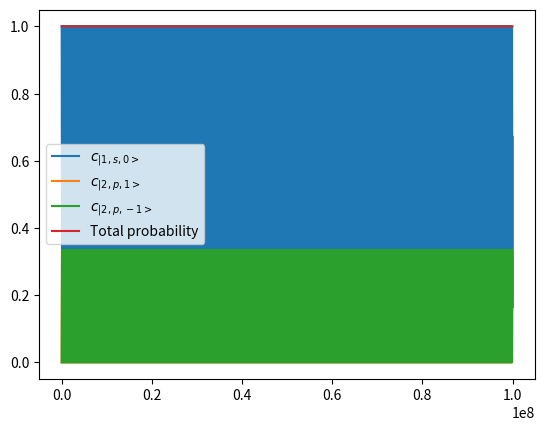

Source code (Python):
import numpy as np
from scipy.integrate import solve_ivp
import matplotlib.pyplot as plt
import scipy.constants as const

plt.ion()

# Set some constants to use later
# This makes it easier to work in natural units (h = e = c = 1)

h = 1
hbar = h/(2*const.pi)
e = 1
c = 1
epsilon_0 = e**2/(2*h*c*const.alpha)
m_e = 511e3
a_0 = 4*const.pi*epsilon_0*hbar**2/(m_e*e**2)
E_0 = 1

# Set up the system
# The system is described, by: H_2 X H_2 x H_3
# Not all of these states exist however, such as |0,1,1> does not (1P)
# As long as everything is set up correctly, this should not pose a problem
# The mapping is such that for the 3rd index 0->0, 1->1, 2->-1.
# For higher dimensions 3->2, 4->-2, 5->3, 6->-3
# So the general term is: -(i >> 1) if i % 2 == 0 else (i >> 1) + 1
# >> -> right shift 
magnetic_num = lambda ml : -(ml >> 1) if ml % 2 == 0 else (ml >> 1) + 1

# These are dipole matrix elements in the x direction
dipole_m_elements = np.zeros((2,2,3,2,2,3),dtype=np.complex128)

dipole_m_elements[0,0,0,1,1,1] =  (2**7/3**5)*a_0 # <0,0, 0|x|1,1, 1> -> <1,s, 0|x|2,p, 1>
dipole_m_elements[0,0,0,1,1,2] = -(2**7/3**5)*a_0 # <0,0, 0|x|1,1,-1> -> <1,s, 0|x|2,p,-1>
dipole_m_elements[1,1,1,0,0,0] =  (2**7/3**5)*a_0 # <1,1, 1|x|0,0, 0> -> <2,p, 1|x|1,s, 0>
dipole_m_elements[1,1,2,0,0,0] = -(2**7/3**5)*a_0 # <1,1,-1|x|0,0, 0> -> <2,p,-1|x|1,s, 0>

# Set up energy levels
# Gross structure
E_n = lambda n : -m_e*e**4/((n+1)**2*h**3*8*c*epsilon_0**2)
# Leave forbidden levels with 0 energy
E_levels = np.array([[[E_n(n) if n >= l and int(m/2) <= l else 0  for m in range(3)] for l in range(2)] for n in range(2)])

# Set up the integrator
progr = -100000
def Schroedinger(ts, state, Hamiltonian,):
    global progr
    # Reconstruct original shape
    c_state = np.reshape(state,(2,2,3))
    # Reconstruct complex state
    # c_state = unflattened_state[0] + 1j*unflattened_state[1]

    dsdt = -(1j/hbar)*np.einsum('ijklmn,lmn->ijk',Hamiltonian(ts),c_state)

    if ts - 100 > progr:
        print(ts,end="\r")
        progr = ts 
    # Deconstruct result
    # ret = np.array([np.real(dsdt),np.imag(dsdt)])
    return dsdt.flatten()

# Set up initial state
state_0 = np.zeros((2,2,3),dtype=np.complex128)
# state_0[0,0,0] = 1/np.sqrt(2)
# state_0[1,1,1] = -1/np.sqrt(2)
state_0[0,0,0] = 1

state_0_flat = state_0.flatten() # Flatten state so we can work with it


# Rabi frequency
Omegas = np.array([[[[[[e*dipole_m_elements[n1,l1,m1,n2,l2,m2]*E_0 for m1 in range(3)] for l1 in range(2)] for n1 in range(2)] for m2 in range(3)] for l2 in range(2)] for n2 in range(2)])

# Transition frequencies
omegas = np.array([[[[[[(E_levels[n1,l1,m1] - E_levels[n2,l2,m2])/hbar for m1 in range(3)] for l1 in range(2)] for n1 in range(2)] for m2 in range(3)] for l2 in range(2)] for n2 in range(2)])

# Driving field
omega0 = (E_n(1)-E_n(0))/hbar
omega = omega0 + Omegas[0,0,0,1,1,1]

# Detuning
deltas = omega - np.abs(omegas)
sums = omega + np.abs(omegas)

# Set up Hamiltonian
E = np.array([[[[[[E_levels[n1,l1,m1] if n1 == n2 and l1 == l2 and m1 == m2 and m1 <= 2*l1 and l1 <= n1 else 0 for m1 in range(3)] for l1 in range(2)] for n1 in range(2)] for m2 in range(3)] for l2 in range(2)] for n2 in range(2)])

E_RWA = np.array([[[[[[-hbar*omega if n1 == n2 and l1 == l2 and m1 == m2 and n1==1 and l1==1 and m1 <= l1*2 and l1 <= n1 else 0 for m1 in range(3)] for l1 in range(2)] for n1 in range(2)] for m2 in range(3)] for l2 in range(2)] for n2 in range(2)])
def Rabi_RWA(t):
    Hamiltonian = Omegas*hbar/2
    Hamiltonian[0,0,0,1,1,1] *= np.exp( 1j*deltas[0,0,0,1,1,1]*t)# + np.exp(-1j*sums[0,0,0,1,1,1]*t)
    Hamiltonian[0,0,0,1,1,2] *= np.exp( 1j*deltas[0,0,0,1,1,2]*t)# + np.exp(-1j*sums[0,0,0,1,1,2]*t)
    Hamiltonian[1,1,1,0,0,0] *= np.exp(-1j*deltas[1,1,1,0,0,0]*t)# + np.exp( 1j*sums[1,1,1,0,0,0]*t)
    Hamiltonian[1,1,2,0,0,0] *= np.exp(-1j*deltas[1,1,2,0,0,0]*t)# + np.exp( 1j*sums[1,1,2,0,0,0]*t)
    return Hamiltonian

def H(t):
    # Rabi = np.array([[[[[[Omegas[n1,l1,m1,n2,l2,m2]*hbar*(np.exp(1j*omega*t) + np.exp(-1j*omega*t))/2 for m1 in range(3)] for l1 in range(2)] for n1 in range(2)] for m2 in range(3)] for l2 in range(2)] for n2 in range(2)])
    # Rabi = np.zeros((2,2,3,2,2,3),dtype=np.complex128)
    # indicies = tuple(np.where(Omegas!=0))
    # field = np.exp(1j*omega*t)
    # field += np.conj(field)
    # Rabi[indicies] = Omegas[indicies]*hbar*field/2
    return Rabi_RWA(t)

# Set up solver
ts = np.arange(0,1e8,1e2)
s = solve_ivp(Schroedinger,[ts[0],ts[-1]],state_0_flat,args=(H,),t_eval = ts, method='DOP853',dense_output=True,atol=1e-9,rtol=1e-9)
sol = s['y']
t = s['t']

# Recover complex results
unflattened_sol = np.reshape(sol,(2,2,3,-1))
# c_sol = unflattened_sol[0] + 1j*unflattened_sol[1]
c_sol = unflattened_sol

# Some things to make plotting more readable
states_lettering = ['s','p','d','f']

# Plot results
important_states =  [(0,0,0),(1,1,1),(1,1,2)]
fig, ax = plt.subplots()
# prob = np.sqrt(np.abs(np.einsum('ijkl,ijkl->l',c_sol,np.conj(c_sol))))
# c_sol = c_sol / prob
for state in important_states:
    ax.plot(t,abs(c_sol[state[0],state[1],state[2]])**2,label="$c_{|" + f"{state[0] + 1},{states_lettering[state[1]]},{magnetic_num(state[2])}" + ">}$")
    # prob += abs(c_sol[state[0],state[1],state[2]])**2
prob = np.abs(np.einsum('ijkl,ijkl->l',c_sol,np.conj(c_sol)))
ax.plot(t,prob,label='Total probability')
ax.legend()
plt.show()